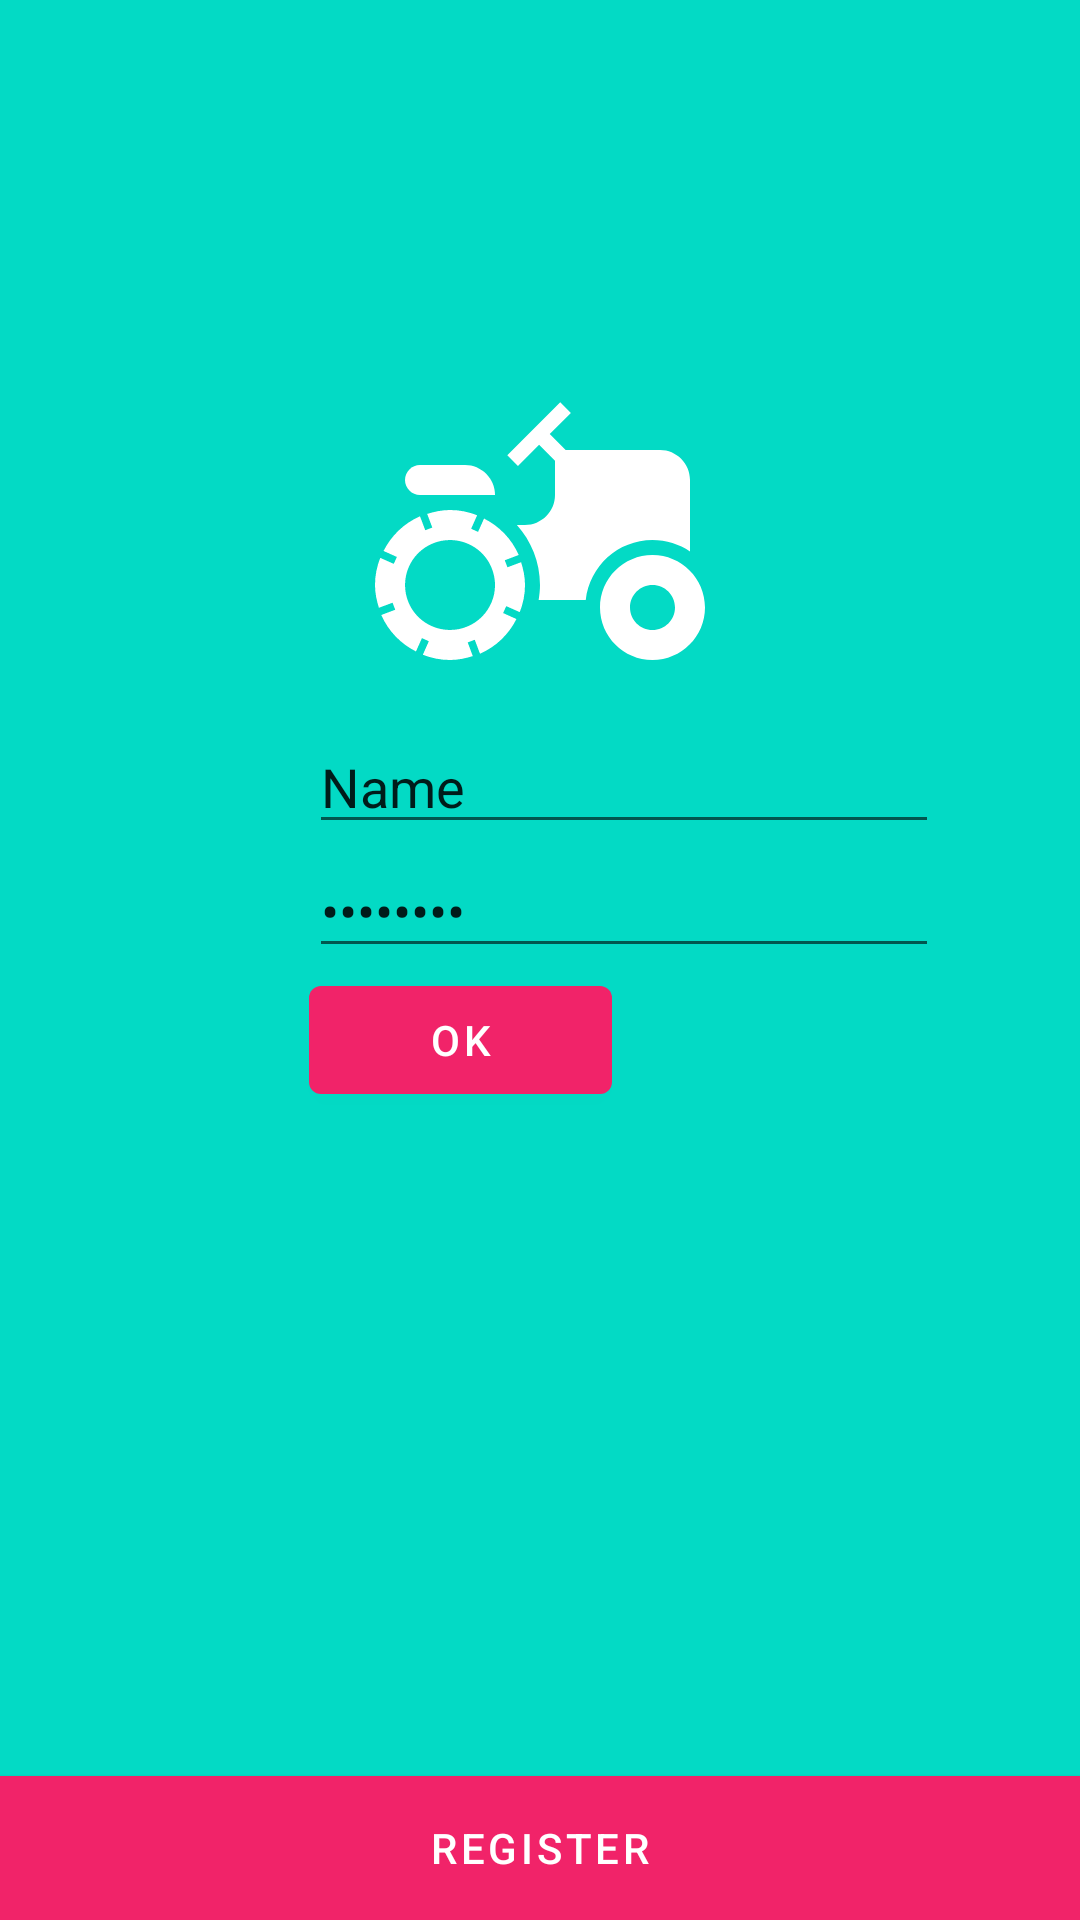

Produce the Android XML layout that renders to this screen, including the resource entries it uses.
<!-- AndroidManifest.xml: application theme Theme.First -->
<!-- res/layout/activity_wrong.xml -->
<?xml version="1.0" encoding="utf-8"?>
<androidx.constraintlayout.widget.ConstraintLayout xmlns:android="http://schemas.android.com/apk/res/android"
    xmlns:app="http://schemas.android.com/apk/res-auto"
    xmlns:tools="http://schemas.android.com/tools"
    android:layout_width="match_parent"
    android:layout_height="match_parent"
    tools:context=".WrongActivity"
    android:background="@color/teal_200">

    <Button
        android:id="@+id/button2"
        android:layout_width="0dp"
        android:layout_height="wrap_content"
        android:text="register"
        app:layout_constraintBottom_toBottomOf="parent"
        app:layout_constraintEnd_toEndOf="parent"
        app:layout_constraintStart_toStartOf="parent"
        android:background="@color/fucsia_200"/>

    <Button
        android:id="@+id/button3"
        android:layout_width="0dp"
        android:layout_height="wrap_content"

        android:layout_marginRight="8dp"

        android:text="OK"
        app:layout_constraintEnd_toStartOf="@+id/button4"
        app:layout_constraintHorizontal_chainStyle="packed"
        app:layout_constraintStart_toStartOf="@id/guideline4"
        app:layout_constraintTop_toBottomOf="@id/editTextNumberPassword" />

    <Button
        android:id="@+id/button4"
        android:text="Cancel"
        app:layout_constraintEnd_toEndOf="@id/editTextNumberPassword"
        app:layout_constraintStart_toEndOf="@id/button3"
        app:layout_constraintTop_toBottomOf="@id/editTextNumberPassword"
        style="@style/OutlinedButton" />

    <androidx.constraintlayout.widget.Guideline
        android:id="@+id/guideline4"
        android:layout_width="wrap_content"
        android:layout_height="wrap_content"
        android:orientation="vertical"
        app:layout_constraintGuide_begin="103dp" />

    <EditText
        android:id="@+id/editTextText"
        android:layout_width="wrap_content"
        android:layout_height="wrap_content"

        android:ems="10"
        android:inputType="text"
        android:text="Name"
        app:layout_constraintStart_toStartOf="@id/guideline4"
        app:layout_constraintTop_toBottomOf="@id/imageView" />

    <EditText
        android:id="@+id/editTextNumberPassword"
        android:layout_width="wrap_content"
        android:layout_height="wrap_content"
        android:ems="10"
        android:inputType="numberPassword"
        android:text="Password"
        app:layout_constraintStart_toStartOf="@id/guideline4"
        app:layout_constraintTop_toBottomOf="@id/editTextText" />

    <ImageView
        android:id="@+id/imageView"
        android:layout_width="120dp"
        android:layout_height="120dp"
        android:layout_marginTop="120dp"
        app:layout_constraintEnd_toEndOf="parent"
        app:layout_constraintStart_toStartOf="parent"
        app:layout_constraintTop_toTopOf="parent"
        app:srcCompat="@drawable/ic_baseline_agriculture_24" />
</androidx.constraintlayout.widget.ConstraintLayout>
<!-- resources referenced by this layout -->
<resources>
  <color name="fucsia_200">#F12369</color>
  <color name="teal_200">#FF03DAC5</color>
  <!-- drawable ic_baseline_agriculture_24 (drawable) -->
  <vector xmlns:android="http://schemas.android.com/apk/res/android"
      android:width="24dp"
      android:height="24dp"
      android:viewportWidth="24"
      android:viewportHeight="24"
      android:tint="@color/white">
    <path
        android:fillColor="@android:color/white"
        android:pathData="M19.5,12c0.93,0 1.78,0.28 2.5,0.76V8c0,-1.1 -0.9,-2 -2,-2h-6.29l-1.06,-1.06l1.41,-1.41l-0.71,-0.71L9.82,6.35l0.71,0.71l1.41,-1.41L13,6.71V9c0,1.1 -0.9,2 -2,2h-0.54c0.95,1.06 1.54,2.46 1.54,4c0,0.34 -0.04,0.67 -0.09,1h3.14C15.3,13.75 17.19,12 19.5,12z"/>
    <path
        android:fillColor="@android:color/white"
        android:pathData="M19.5,13c-1.93,0 -3.5,1.57 -3.5,3.5s1.57,3.5 3.5,3.5s3.5,-1.57 3.5,-3.5S21.43,13 19.5,13zM19.5,18c-0.83,0 -1.5,-0.67 -1.5,-1.5s0.67,-1.5 1.5,-1.5s1.5,0.67 1.5,1.5S20.33,18 19.5,18z"/>
    <path
        android:fillColor="@android:color/white"
        android:pathData="M4,9h5c0,-1.1 -0.9,-2 -2,-2H4C3.45,7 3,7.45 3,8C3,8.55 3.45,9 4,9z"/>
    <path
        android:fillColor="@android:color/white"
        android:pathData="M9.83,13.82l-0.18,-0.47L10.58,13c-0.46,-1.06 -1.28,-1.91 -2.31,-2.43l-0.4,0.89l-0.46,-0.21l0.4,-0.9C7.26,10.13 6.64,10 6,10c-0.53,0 -1.04,0.11 -1.52,0.26l0.34,0.91l-0.47,0.18L4,10.42c-1.06,0.46 -1.91,1.28 -2.43,2.31l0.89,0.4l-0.21,0.46l-0.9,-0.4C1.13,13.74 1,14.36 1,15c0,0.53 0.11,1.04 0.26,1.52l0.91,-0.34l0.18,0.47L1.42,17c0.46,1.06 1.28,1.91 2.31,2.43l0.4,-0.89l0.46,0.21l-0.4,0.9C4.74,19.87 5.36,20 6,20c0.53,0 1.04,-0.11 1.52,-0.26l-0.34,-0.91l0.47,-0.18L8,19.58c1.06,-0.46 1.91,-1.28 2.43,-2.31l-0.89,-0.4l0.21,-0.46l0.9,0.4C10.87,16.26 11,15.64 11,15c0,-0.53 -0.11,-1.04 -0.26,-1.52L9.83,13.82zM7.15,17.77c-1.53,0.63 -3.29,-0.09 -3.92,-1.62c-0.63,-1.53 0.09,-3.29 1.62,-3.92c1.53,-0.63 3.29,0.09 3.92,1.62C9.41,15.38 8.68,17.14 7.15,17.77z"/>
  </vector>
  <style name="Theme.First" parent="Theme.MaterialComponents.DayNight.NoActionBar">
          
          <item name="android:windowIsTranslucent">true</item>
          <item name="colorPrimary">@color/fucsia_200</item>
          <item name="colorPrimaryVariant">@color/purple_700</item>
          <item name="colorOnPrimary">@color/white</item>
          
          <item name="colorSecondary">@color/teal_200</item>
          <item name="colorSecondaryVariant">@color/teal_700</item>
          <item name="colorOnSecondary">@color/black</item>
  
  
          <item name="android:statusBarColor">@color/fucsia_700</item>
          <item name="bottomNavigationStyle">@style/BottomNavigation</item>
  
      </style>
  <color name="white">#FFFFFFFF</color>
  <color name="purple_700">#FF3700B3</color>
  <color name="teal_700">#FF018786</color>
  <color name="black">#FF000000</color>
  <color name="fucsia_700">#4D0A20</color>
  <style name="BottomNavigation">
          <item name="itemIconTint">@color/bottomselector</item>
          <item name="android:background">@color/white</item>
          <item name="itemTextColor">@color/bottomselector</item>
      </style>
</resources>
